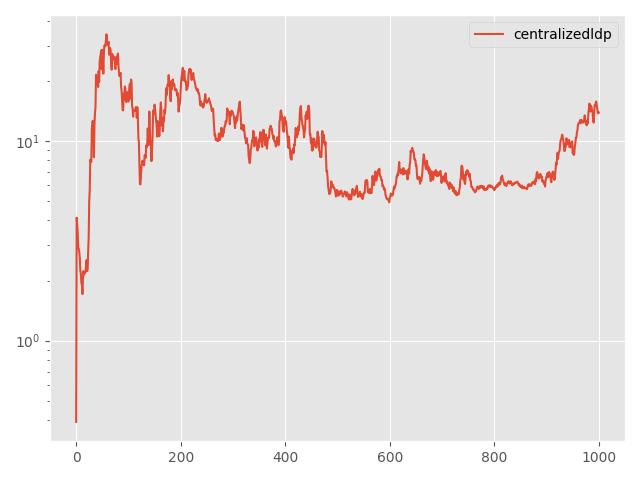

The file beside this chart, header and first rows:
Step, topology, method, lr, clip, momentum, sigma, sigma-cor, epsilon, loss
0, centralized, ldp, 0.1, 0.1, 0.0, 5.695, 0, 15, 0.3914
5, centralized, ldp, 0.1, 0.1, 0.0, 5.695, 0, 15, 4.128
10, centralized, ldp, 0.1, 0.1, 0.0, 5.695, 0, 15, 3.812
15, centralized, ldp, 0.1, 0.1, 0.0, 5.695, 0, 15, 3.446
20, centralized, ldp, 0.1, 0.1, 0.0, 5.695, 0, 15, 2.923
25, centralized, ldp, 0.1, 0.1, 0.0, 5.695, 0, 15, 2.886
30, centralized, ldp, 0.1, 0.1, 0.0, 5.695, 0, 15, 2.77
35, centralized, ldp, 0.1, 0.1, 0.0, 5.695, 0, 15, 2.587
40, centralized, ldp, 0.1, 0.1, 0.0, 5.695, 0, 15, 2.238
45, centralized, ldp, 0.1, 0.1, 0.0, 5.695, 0, 15, 2.165
50, centralized, ldp, 0.1, 0.1, 0.0, 5.695, 0, 15, 1.952
55, centralized, ldp, 0.1, 0.1, 0.0, 5.695, 0, 15, 1.9
60, centralized, ldp, 0.1, 0.1, 0.0, 5.695, 0, 15, 1.71
65, centralized, ldp, 0.1, 0.1, 0.0, 5.695, 0, 15, 2.051
70, centralized, ldp, 0.1, 0.1, 0.0, 5.695, 0, 15, 2.228
75, centralized, ldp, 0.1, 0.1, 0.0, 5.695, 0, 15, 2.136
80, centralized, ldp, 0.1, 0.1, 0.0, 5.695, 0, 15, 2.188
85, centralized, ldp, 0.1, 0.1, 0.0, 5.695, 0, 15, 2.183
90, centralized, ldp, 0.1, 0.1, 0.0, 5.695, 0, 15, 2.212
95, centralized, ldp, 0.1, 0.1, 0.0, 5.695, 0, 15, 2.424
100, centralized, ldp, 0.1, 0.1, 0.0, 5.695, 0, 15, 2.532
105, centralized, ldp, 0.1, 0.1, 0.0, 5.695, 0, 15, 2.229
110, centralized, ldp, 0.1, 0.1, 0.0, 5.695, 0, 15, 2.295
115, centralized, ldp, 0.1, 0.1, 0.0, 5.695, 0, 15, 2.814
120, centralized, ldp, 0.1, 0.1, 0.0, 5.695, 0, 15, 3.334
125, centralized, ldp, 0.1, 0.1, 0.0, 5.695, 0, 15, 5.005
130, centralized, ldp, 0.1, 0.1, 0.0, 5.695, 0, 15, 5.682
135, centralized, ldp, 0.1, 0.1, 0.0, 5.695, 0, 15, 8.065
140, centralized, ldp, 0.1, 0.1, 0.0, 5.695, 0, 15, 7.919
145, centralized, ldp, 0.1, 0.1, 0.0, 5.695, 0, 15, 7.849
150, centralized, ldp, 0.1, 0.1, 0.0, 5.695, 0, 15, 11.44
155, centralized, ldp, 0.1, 0.1, 0.0, 5.695, 0, 15, 12.47
160, centralized, ldp, 0.1, 0.1, 0.0, 5.695, 0, 15, 12.63
165, centralized, ldp, 0.1, 0.1, 0.0, 5.695, 0, 15, 11.5
170, centralized, ldp, 0.1, 0.1, 0.0, 5.695, 0, 15, 8.295
175, centralized, ldp, 0.1, 0.1, 0.0, 5.695, 0, 15, 12.07
180, centralized, ldp, 0.1, 0.1, 0.0, 5.695, 0, 15, 13.8
185, centralized, ldp, 0.1, 0.1, 0.0, 5.695, 0, 15, 14.77
190, centralized, ldp, 0.1, 0.1, 0.0, 5.695, 0, 15, 21.47
195, centralized, ldp, 0.1, 0.1, 0.0, 5.695, 0, 15, 20.92
200, centralized, ldp, 0.1, 0.1, 0.0, 5.695, 0, 15, 19.44
205, centralized, ldp, 0.1, 0.1, 0.0, 5.695, 0, 15, 20.7
210, centralized, ldp, 0.1, 0.1, 0.0, 5.695, 0, 15, 18.66
215, centralized, ldp, 0.1, 0.1, 0.0, 5.695, 0, 15, 22.4
220, centralized, ldp, 0.1, 0.1, 0.0, 5.695, 0, 15, 19.81
225, centralized, ldp, 0.1, 0.1, 0.0, 5.695, 0, 15, 24.84
230, centralized, ldp, 0.1, 0.1, 0.0, 5.695, 0, 15, 26.27
235, centralized, ldp, 0.1, 0.1, 0.0, 5.695, 0, 15, 27.29
240, centralized, ldp, 0.1, 0.1, 0.0, 5.695, 0, 15, 28.45
245, centralized, ldp, 0.1, 0.1, 0.0, 5.695, 0, 15, 22.86
250, centralized, ldp, 0.1, 0.1, 0.0, 5.695, 0, 15, 28.62
255, centralized, ldp, 0.1, 0.1, 0.0, 5.695, 0, 15, 25.99
260, centralized, ldp, 0.1, 0.1, 0.0, 5.695, 0, 15, 21.77
265, centralized, ldp, 0.1, 0.1, 0.0, 5.695, 0, 15, 27.17
270, centralized, ldp, 0.1, 0.1, 0.0, 5.695, 0, 15, 30.12
275, centralized, ldp, 0.1, 0.1, 0.0, 5.695, 0, 15, 29.85
280, centralized, ldp, 0.1, 0.1, 0.0, 5.695, 0, 15, 29.88
285, centralized, ldp, 0.1, 0.1, 0.0, 5.695, 0, 15, 31.97
290, centralized, ldp, 0.1, 0.1, 0.0, 5.695, 0, 15, 34.22
295, centralized, ldp, 0.1, 0.1, 0.0, 5.695, 0, 15, 31.44
... 941 more rows
